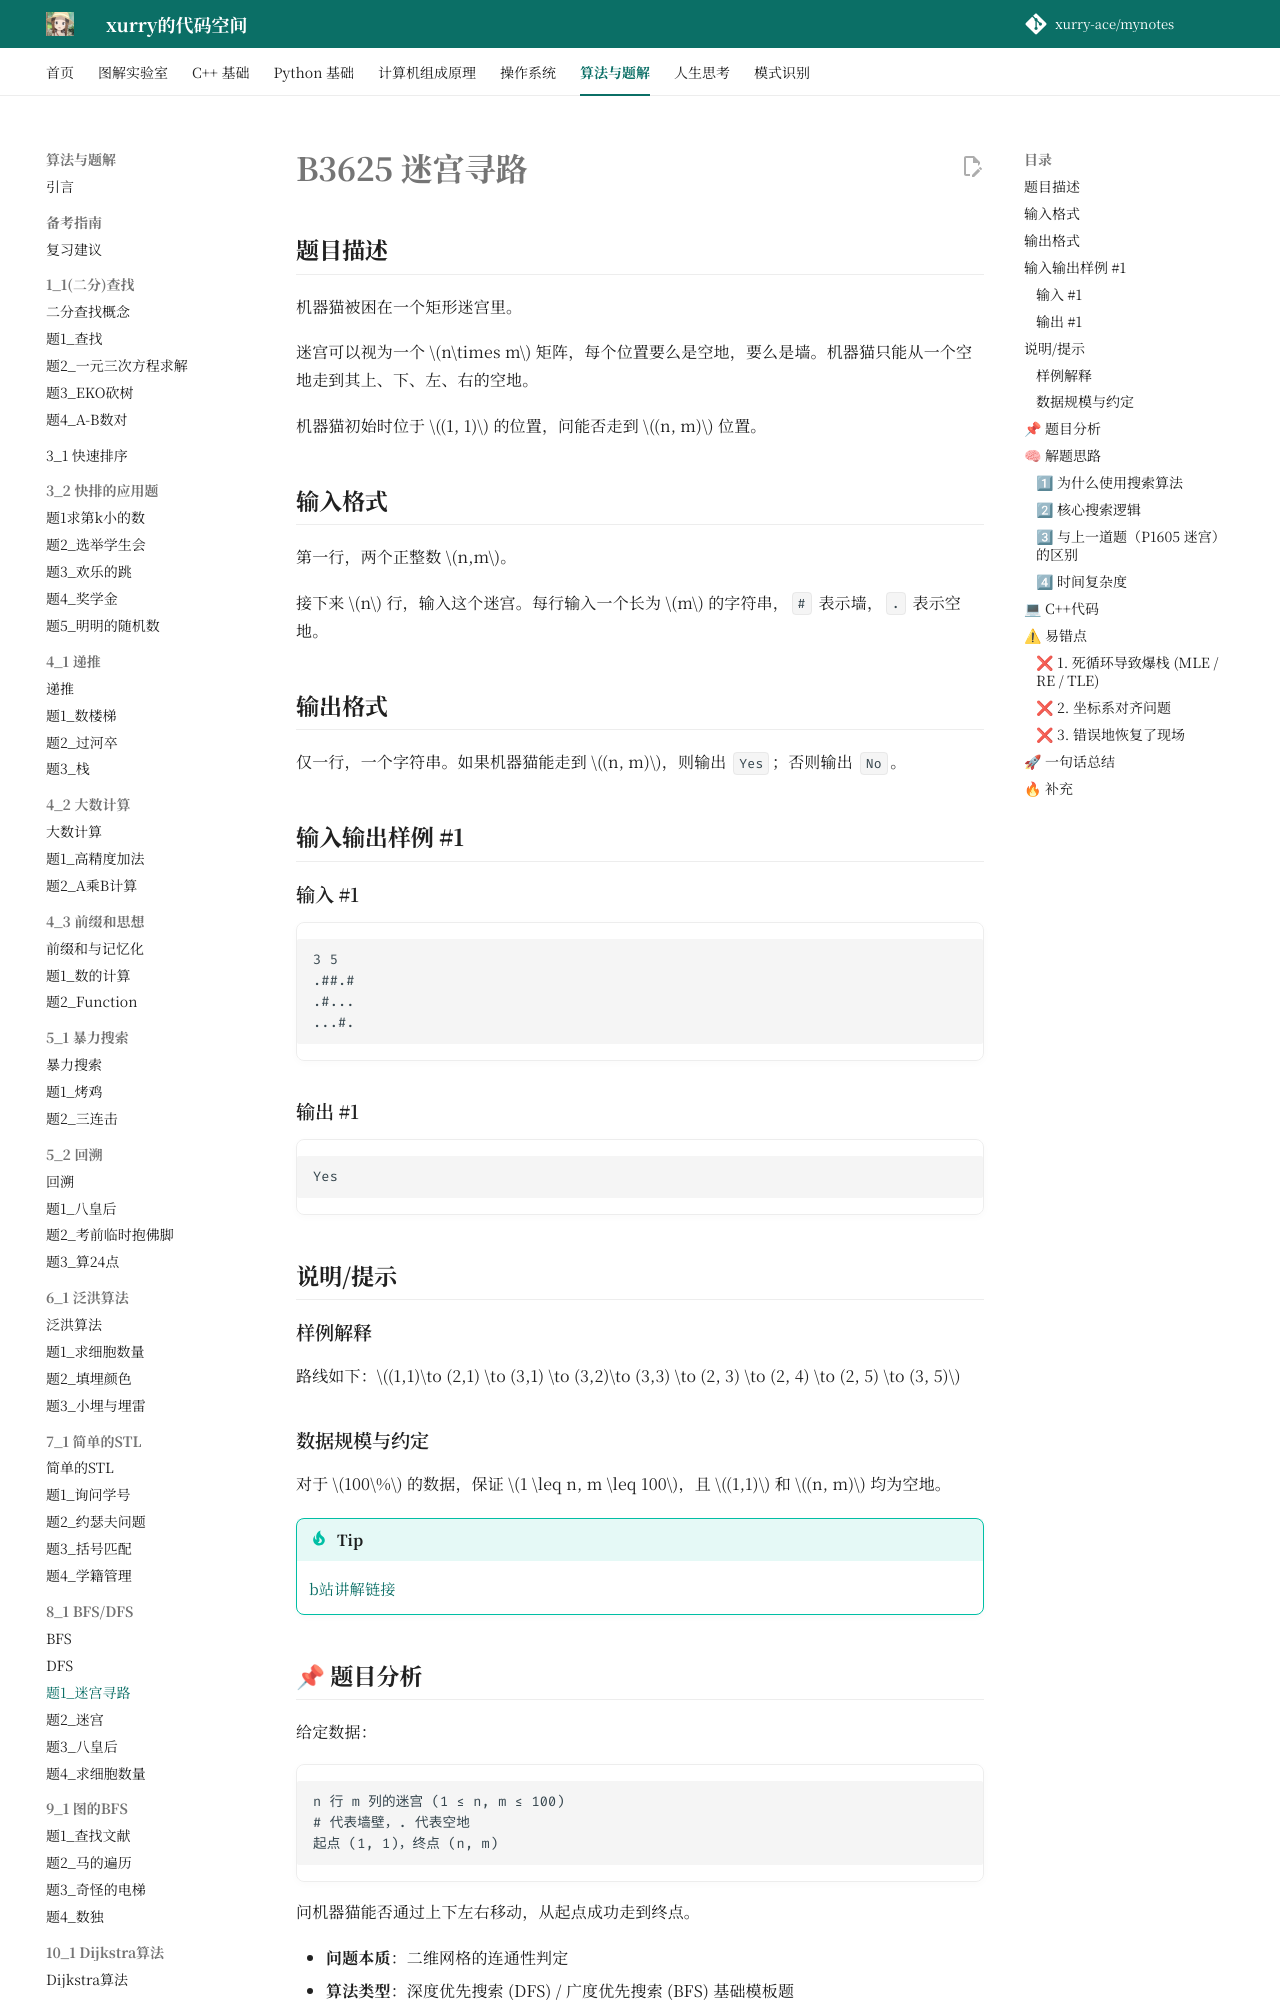

repository: xurry-ace/mynotes · page: 洛谷题目/8_1/迷宫寻路/index.html · generator: mkdocs

# B3625 迷宫寻路

## 题目描述

机器猫被困在一个矩形迷宫里。

迷宫可以视为一个 $n\times m$ 矩阵，每个位置要么是空地，要么是墙。机器猫只能从一个空地走到其上、下、左、右的空地。

机器猫初始时位于 $(1, 1)$ 的位置，问能否走到 $(n, m)$ 位置。

## 输入格式

第一行，两个正整数 $n,m$。  

接下来 $n$ 行，输入这个迷宫。每行输入一个长为 $m$ 的字符串，`#` 表示墙，`.` 表示空地。

## 输出格式

仅一行，一个字符串。如果机器猫能走到 $(n, m)$，则输出 `Yes`；否则输出 `No`。

## 输入输出样例 #1

### 输入 #1

```
3 5
.##.#
.#...
...#.
```

### 输出 #1

```
Yes
```

## 说明/提示

### 样例解释

路线如下：$(1,1)\to (2,1) \to (3,1) \to (3,2)\to (3,3) \to (2, 3) \to (2, 4) \to (2, 5) \to (3, 5)$

### 数据规模与约定 

对于 $100\%$ 的数据，保证 $1 \leq n, m \leq 100$，且 $(1,1)$ 和 $(n, m)$ 均为空地。


!!! tip
    [b站讲解链接](https://www.bilibili.com/video/BV1CxgyzzEcp/)  


## 📌 题目分析

给定数据：

```text
n 行 m 列的迷宫 (1 ≤ n, m ≤ 100)
# 代表墙壁，. 代表空地
起点 (1, 1)，终点 (n, m)
```

问机器猫能否通过上下左右移动，从起点成功走到终点。

- **问题本质**：二维网格的连通性判定
- **算法类型**：深度优先搜索 (DFS) / 广度优先搜索 (BFS) 基础模板题

## 🧠 解题思路

### 1⃣ 为什么使用搜索算法

题目只问“能不能走到”，也就是探究起点和终点是否在同一个“连通块”内。
这就像走实体迷宫，我们需要一种策略来穷举所有的分岔路口：

* **DFS（深度优先）**：一条路走到黑，撞墙或者走进死胡同了，再退回到上一个路口换一条路继续走。
* **BFS（广度优先）**：像水波一样向外扩散，同时探索周围一圈的格子。

对于仅判断连通性的问题，两者皆可，这里我们使用代码量更短、逻辑更直观的 **DFS**。
